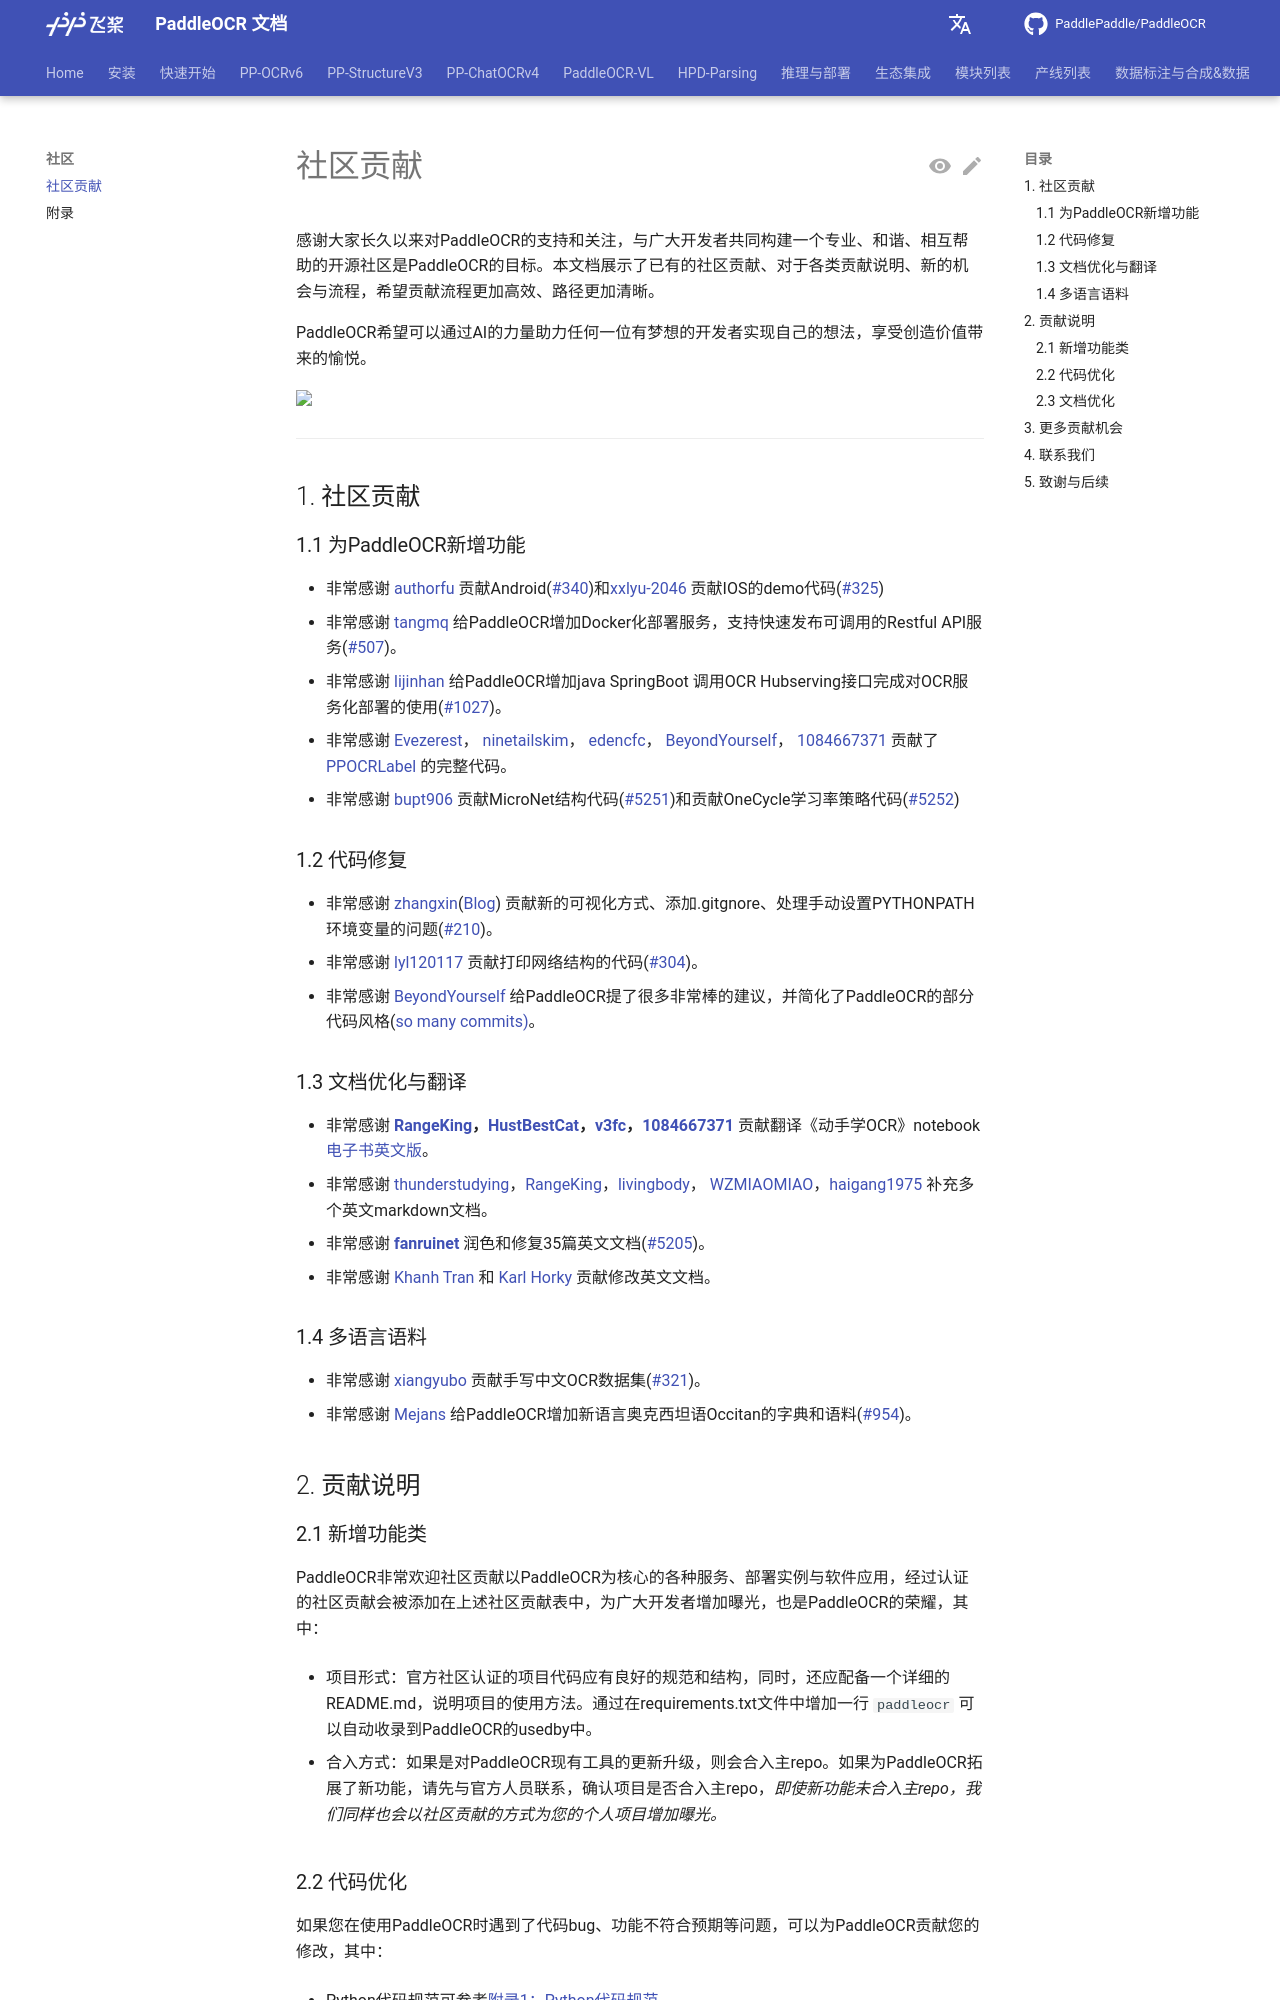

repository: KyleWhyet/dsh-u-20261026-paddlepaddle__paddleocr · page: main/community/community_contribution.html · generator: mkdocs

---
comments: true
typora-copy-images-to: images
---

# 社区贡献

感谢大家长久以来对PaddleOCR的支持和关注，与广大开发者共同构建一个专业、和谐、相互帮助的开源社区是PaddleOCR的目标。本文档展示了已有的社区贡献、对于各类贡献说明、新的机会与流程，希望贡献流程更加高效、路径更加清晰。

PaddleOCR希望可以通过AI的力量助力任何一位有梦想的开发者实现自己的想法，享受创造价值带来的愉悦。

<a href="https://github.com/PaddlePaddle/PaddleOCR/graphs/contributors">
  <img src="https://contrib.rocks/image?repo=PaddlePaddle/PaddleOCR&max=400&columns=20" />
</a>

---

## 1. 社区贡献

### 1.1 为PaddleOCR新增功能

- 非常感谢 [authorfu](https://github.com/authorfu) 贡献Android([#340](https://github.com/PaddlePaddle/PaddleOCR/pull/340))和[xxlyu-2046](https://github.com/xxlyu-2046) 贡献IOS的demo代码([#325](https://github.com/PaddlePaddle/PaddleOCR/pull/325))
- 非常感谢 [tangmq](https://gitee.com/tangmq) 给PaddleOCR增加Docker化部署服务，支持快速发布可调用的Restful API服务([#507](https://github.com/PaddlePaddle/PaddleOCR/pull/507))。
- 非常感谢 [lijinhan](https://github.com/lijinhan) 给PaddleOCR增加java SpringBoot 调用OCR Hubserving接口完成对OCR服务化部署的使用([#1027](https://github.com/PaddlePaddle/PaddleOCR/pull/1027))。
- 非常感谢 [Evezerest](https://github.com/Evezerest)， [ninetailskim](https://github.com/ninetailskim)， [edencfc](https://github.com/edencfc)， [BeyondYourself](https://github.com/BeyondYourself)， [1084667371](https://github.com/1084667371) 贡献了[PPOCRLabel](https://github.com/PaddlePaddle/PaddleOCR/blob/release/2.3/PPOCRLabel/README_ch.md) 的完整代码。
- 非常感谢 [bupt906](https://github.com/bupt906) 贡献MicroNet结构代码([#5251](https://github.com/PaddlePaddle/PaddleOCR/pull/5251))和贡献OneCycle学习率策略代码([#5252](https://github.com/PaddlePaddle/PaddleOCR/pull/5252))

### 1.2 代码修复

- 非常感谢 [zhangxin](https://github.com/ZhangXinNan)([Blog](https://blog.csdn.net/sdlypyzq)) 贡献新的可视化方式、添加.gitgnore、处理手动设置PYTHONPATH环境变量的问题([#210](https://github.com/PaddlePaddle/PaddleOCR/pull/210))。
- 非常感谢 [lyl120117](https://github.com/lyl120117) 贡献打印网络结构的代码([#304](https://github.com/PaddlePaddle/PaddleOCR/pull/304))。
- 非常感谢 [BeyondYourself](https://github.com/BeyondYourself) 给PaddleOCR提了很多非常棒的建议，并简化了PaddleOCR的部分代码风格([so many commits)](https://github.com/PaddlePaddle/PaddleOCR/commits?author=BeyondYourself)。
